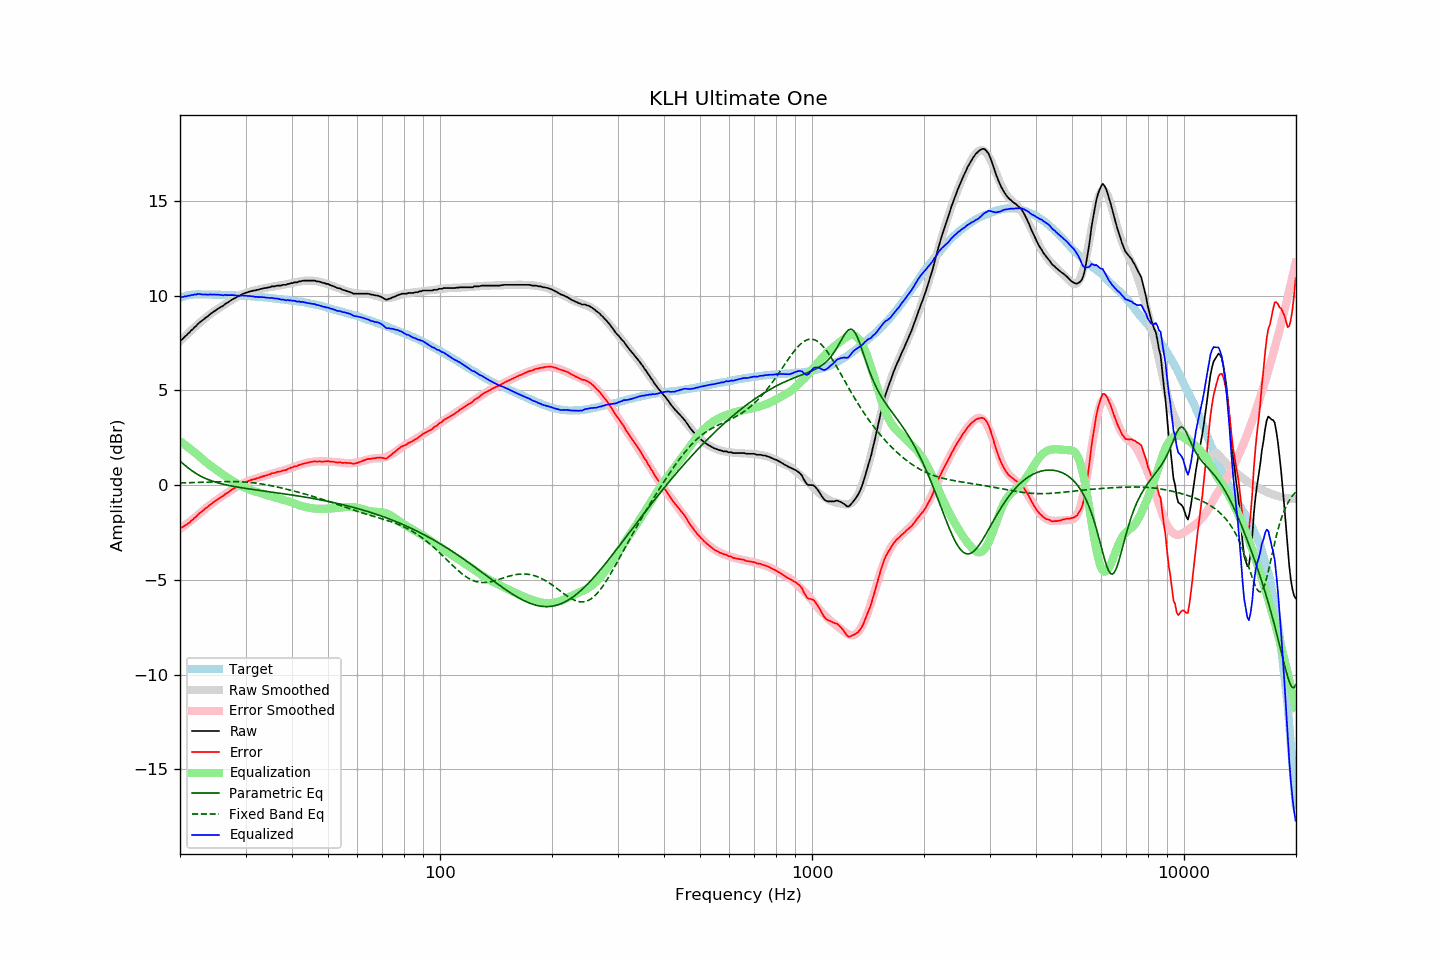

Data behind this chart, as committed beside it:
frequency, raw, error, smoothed, error_smoothed, equalization, parametric_eq, fixed_band_eq, equalized_raw, equalized_smoothed, target
20.00, 7.64, -2.25, 7.59, -2.32, 2.32, 1.26, 0.11, 9.96, 9.91, 9.89
20.20, 7.67, -2.25, 7.68, -2.25, 2.25, 1.19, 0.12, 9.93, 9.93, 9.92
20.40, 7.74, -2.21, 7.76, -2.19, 2.19, 1.12, 0.12, 9.93, 9.95, 9.95
20.61, 7.84, -2.13, 7.84, -2.13, 2.13, 1.05, 0.12, 9.97, 9.97, 9.97
20.81, 7.90, -2.10, 7.93, -2.06, 2.06, 0.98, 0.12, 9.96, 9.99, 10.00
21.02, 8.00, -2.03, 8.01, -2.00, 2.00, 0.91, 0.12, 10.00, 10.01, 10.03
21.23, 8.06, -1.98, 8.09, -1.93, 1.93, 0.85, 0.13, 9.99, 10.02, 10.04
21.44, 8.17, -1.88, 8.17, -1.86, 1.86, 0.78, 0.13, 10.04, 10.03, 10.05
21.66, 8.23, -1.83, 8.25, -1.80, 1.80, 0.72, 0.13, 10.03, 10.04, 10.06
21.87, 8.33, -1.73, 8.32, -1.73, 1.73, 0.67, 0.13, 10.06, 10.05, 10.06
22.09, 8.39, -1.68, 8.40, -1.66, 1.66, 0.61, 0.14, 10.06, 10.06, 10.07
22.31, 8.49, -1.58, 8.47, -1.59, 1.59, 0.56, 0.14, 10.09, 10.07, 10.07
22.54, 8.57, -1.50, 8.55, -1.52, 1.52, 0.51, 0.14, 10.09, 10.07, 10.07
22.76, 8.63, -1.44, 8.63, -1.44, 1.44, 0.47, 0.15, 10.07, 10.07, 10.07
22.99, 8.69, -1.37, 8.70, -1.37, 1.37, 0.42, 0.15, 10.06, 10.07, 10.06
23.22, 8.76, -1.30, 8.77, -1.30, 1.30, 0.38, 0.15, 10.06, 10.07, 10.06
23.45, 8.84, -1.22, 8.84, -1.22, 1.22, 0.35, 0.15, 10.07, 10.06, 10.06
23.69, 8.89, -1.17, 8.90, -1.16, 1.16, 0.31, 0.16, 10.05, 10.06, 10.06
23.92, 8.96, -1.10, 8.97, -1.09, 1.09, 0.28, 0.16, 10.05, 10.06, 10.06
24.16, 9.04, -1.02, 9.03, -1.02, 1.02, 0.24, 0.16, 10.07, 10.06, 10.06
24.40, 9.09, -0.97, 9.09, -0.96, 0.96, 0.22, 0.17, 10.05, 10.05, 10.06
24.65, 9.16, -0.89, 9.15, -0.90, 0.90, 0.19, 0.17, 10.06, 10.05, 10.05
24.89, 9.21, -0.84, 9.21, -0.84, 0.84, 0.16, 0.17, 10.05, 10.05, 10.05
25.14, 9.27, -0.78, 9.27, -0.78, 0.78, 0.13, 0.17, 10.05, 10.05, 10.05
25.39, 9.33, -0.72, 9.33, -0.72, 0.72, 0.11, 0.18, 10.05, 10.05, 10.05
25.65, 9.38, -0.67, 9.39, -0.66, 0.66, 0.09, 0.18, 10.04, 10.05, 10.05
25.91, 9.43, -0.61, 9.44, -0.60, 0.60, 0.07, 0.18, 10.03, 10.04, 10.04
26.16, 9.47, -0.57, 9.50, -0.54, 0.54, 0.05, 0.18, 10.02, 10.04, 10.04
26.43, 9.56, -0.48, 9.55, -0.49, 0.49, 0.03, 0.18, 10.05, 10.04, 10.04
26.69, 9.60, -0.44, 9.60, -0.43, 0.43, 0.01, 0.18, 10.03, 10.03, 10.04
26.96, 9.65, -0.39, 9.66, -0.37, 0.37, -0.01, 0.19, 10.03, 10.03, 10.04
27.23, 9.71, -0.32, 9.71, -0.32, 0.32, -0.03, 0.19, 10.03, 10.03, 10.03
27.50, 9.77, -0.26, 9.76, -0.26, 0.26, -0.05, 0.19, 10.03, 10.03, 10.03
27.77, 9.82, -0.20, 9.81, -0.21, 0.21, -0.06, 0.19, 10.03, 10.02, 10.02
28.05, 9.86, -0.16, 9.86, -0.15, 0.15, -0.08, 0.18, 10.02, 10.02, 10.02
28.33, 9.90, -0.11, 9.91, -0.10, 0.10, -0.09, 0.18, 10.00, 10.01, 10.01
28.62, 9.96, -0.05, 9.96, -0.05, 0.05, -0.11, 0.18, 10.01, 10.01, 10.01
28.90, 9.99, -0.02, 10.00, -0.00, 0.00, -0.12, 0.18, 10.00, 10.01, 10.01
29.19, 10.04, 0.04, 10.04, 0.04, -0.04, -0.14, 0.17, 10.00, 10.00, 10.00
29.48, 10.09, 0.09, 10.08, 0.08, -0.08, -0.15, 0.17, 10.01, 10.00, 10.00
29.78, 10.12, 0.13, 10.11, 0.12, -0.12, -0.16, 0.16, 10.00, 9.99, 9.99
30.08, 10.15, 0.16, 10.14, 0.16, -0.16, -0.18, 0.16, 9.99, 9.98, 9.99
30.38, 10.18, 0.20, 10.17, 0.19, -0.19, -0.19, 0.15, 9.99, 9.98, 9.98
30.68, 10.21, 0.23, 10.20, 0.23, -0.23, -0.20, 0.14, 9.98, 9.97, 9.98
30.99, 10.23, 0.26, 10.23, 0.26, -0.26, -0.21, 0.14, 9.97, 9.97, 9.97
31.30, 10.25, 0.29, 10.25, 0.29, -0.29, -0.23, 0.13, 9.96, 9.96, 9.96
31.61, 10.27, 0.31, 10.27, 0.32, -0.32, -0.24, 0.12, 9.96, 9.96, 9.96
31.93, 10.27, 0.32, 10.29, 0.34, -0.34, -0.25, 0.11, 9.93, 9.95, 9.95
32.24, 10.31, 0.37, 10.31, 0.37, -0.37, -0.26, 0.10, 9.94, 9.94, 9.94
32.57, 10.31, 0.37, 10.33, 0.39, -0.39, -0.28, 0.08, 9.92, 9.94, 9.94
32.89, 10.35, 0.42, 10.35, 0.42, -0.42, -0.29, 0.07, 9.93, 9.93, 9.93
33.22, 10.36, 0.44, 10.37, 0.45, -0.45, -0.30, 0.06, 9.92, 9.92, 9.92
33.55, 10.39, 0.47, 10.39, 0.47, -0.47, -0.31, 0.04, 9.92, 9.91, 9.92
33.89, 10.40, 0.49, 10.40, 0.50, -0.50, -0.32, 0.03, 9.90, 9.90, 9.91
34.23, 10.41, 0.51, 10.42, 0.52, -0.52, -0.33, 0.01, 9.89, 9.90, 9.90
34.57, 10.44, 0.55, 10.44, 0.55, -0.55, -0.35, -0.00, 9.89, 9.89, 9.89
34.92, 10.44, 0.56, 10.45, 0.57, -0.57, -0.36, -0.02, 9.87, 9.88, 9.88
35.27, 10.49, 0.62, 10.47, 0.60, -0.60, -0.37, -0.04, 9.89, 9.87, 9.87
35.62, 10.49, 0.63, 10.48, 0.62, -0.62, -0.38, -0.05, 9.87, 9.86, 9.86
35.97, 10.49, 0.64, 10.50, 0.65, -0.65, -0.39, -0.07, 9.85, 9.85, 9.85
... 635 more rows
